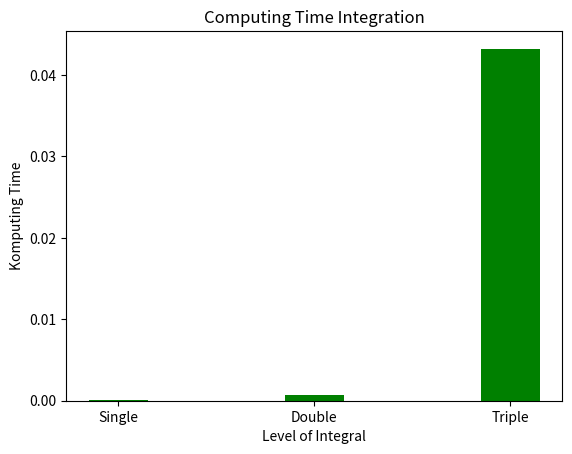

Python code for this plot:
# Saya menyarankan anda untuk menjalankan program di terminal windows untuk tampilan yang telah disesuaikan

# Import Package
import matplotlib.pyplot as plt
import time

# Mendefinisikan Fungsi
def funcSingle(x):
    return (5*x**7) - (9*x**4) + (4*x) - 2

def funcDouble(x, y):
    return (5*x**7) - (9*y**4) + (4*x) - 2

def funcTriple(x, y, z):
    return (5*x**7) - (9*y**4) + (4*z) - 2

# Nilai Exact
exact1 = 234880.40
exact2 = 328064.80
exact3 = 656385.60

# Mendefinisikan Rumus Integral Lipat 1
def midpointSingle(f, a, b, n):
    hx = float((b-a)/n)
    I = 0
    for i in range (n):
        xi = a+hx/2+i*hx
        I += hx*f(xi)
    return I

def midpointDouble(f, a, b, c, d, n):
    hx = float((b-a)/n)
    hy = float((d-c)/n)
    I = 0
    for i in range(n):
        for j in range(n):
            xi = a+hx/2+i*hx
            yj = c+hy/2+j*hy 
            I += hx*hy*f(xi, yj)
    return I

def midpointTriple(f, a, b, c, d, g, h, n):
    hx = float((b-a)/n)
    hy = float((d-c)/n)
    hz = float((h-g)/n)
    I = 0
    for i in range(n):
        for j in range(n):
            for k in range(n):
                xi = a+hx/2+i*hx
                yj = c+hy/2+j*hy
                zk = g+hz/2+k*hy
                I += hx*hy*hz*f(xi, yj, zk)
    return I

# Membuat rumus komputasi dan menyimpannya ke dalam variable
startSingle = time.time()
numericalSingle = round(midpointSingle(funcSingle, 3, 5, 50), 2)
stopSingle = time.time()
timeSingle = round(stopSingle - startSingle, 5)

startDouble = time.time()
numericalDouble = round(midpointDouble(funcDouble, 3, 5, 7, 9, 50), 2)
stopDouble = time.time()
timeDouble = round(stopDouble - startDouble, 5)

startTriple = time.time()
numericalTriple = round(midpointTriple(funcTriple, 3, 5, 7, 9, 11, 13, 50), 2)
stopTriple = time.time()
timeTriple = round(stopTriple - startTriple, 5)

print('\nExact Value of Single Midpoint Integration :\t', exact1)
print('\tSingle Midpoint Integration :\t\t', numericalSingle)
print('\tTime for Single Midpoint :\t\t', timeSingle)
print('\tError Single Midpoint Integration :\t', (exact1 - numericalSingle)/numericalSingle)

print('\nExact Value Double Midpoint Integration :\t', exact2)
print('\tDouble Midpoint Integration :\t\t', numericalDouble)
print('\tTime for Double Midpoint :\t\t', timeDouble)
print('\tError Double Midpoint Integration :\t', (exact2 - numericalDouble)/numericalDouble)

print('\nExact Value Triple Midpoint Integration :\t', exact3)
print('\tTriple Midpoint Integration :\t\t', numericalTriple)
print('\tTime of Triple Midpoint :\t\t', timeTriple)
print('\tError Triple Midpoint Integration :\t', (exact3 - numericalTriple)/numericalTriple)

data = {'Single':timeSingle, 'Double':timeDouble, 'Triple':timeTriple}
parameter = list(data.keys())
value = list(data.values())
plt.bar(parameter, value, color='green', width=0.3)
plt.title('Computing Time Integration')
plt.xlabel('Level of Integral')
plt.ylabel('Komputing Time')
plt.show()
